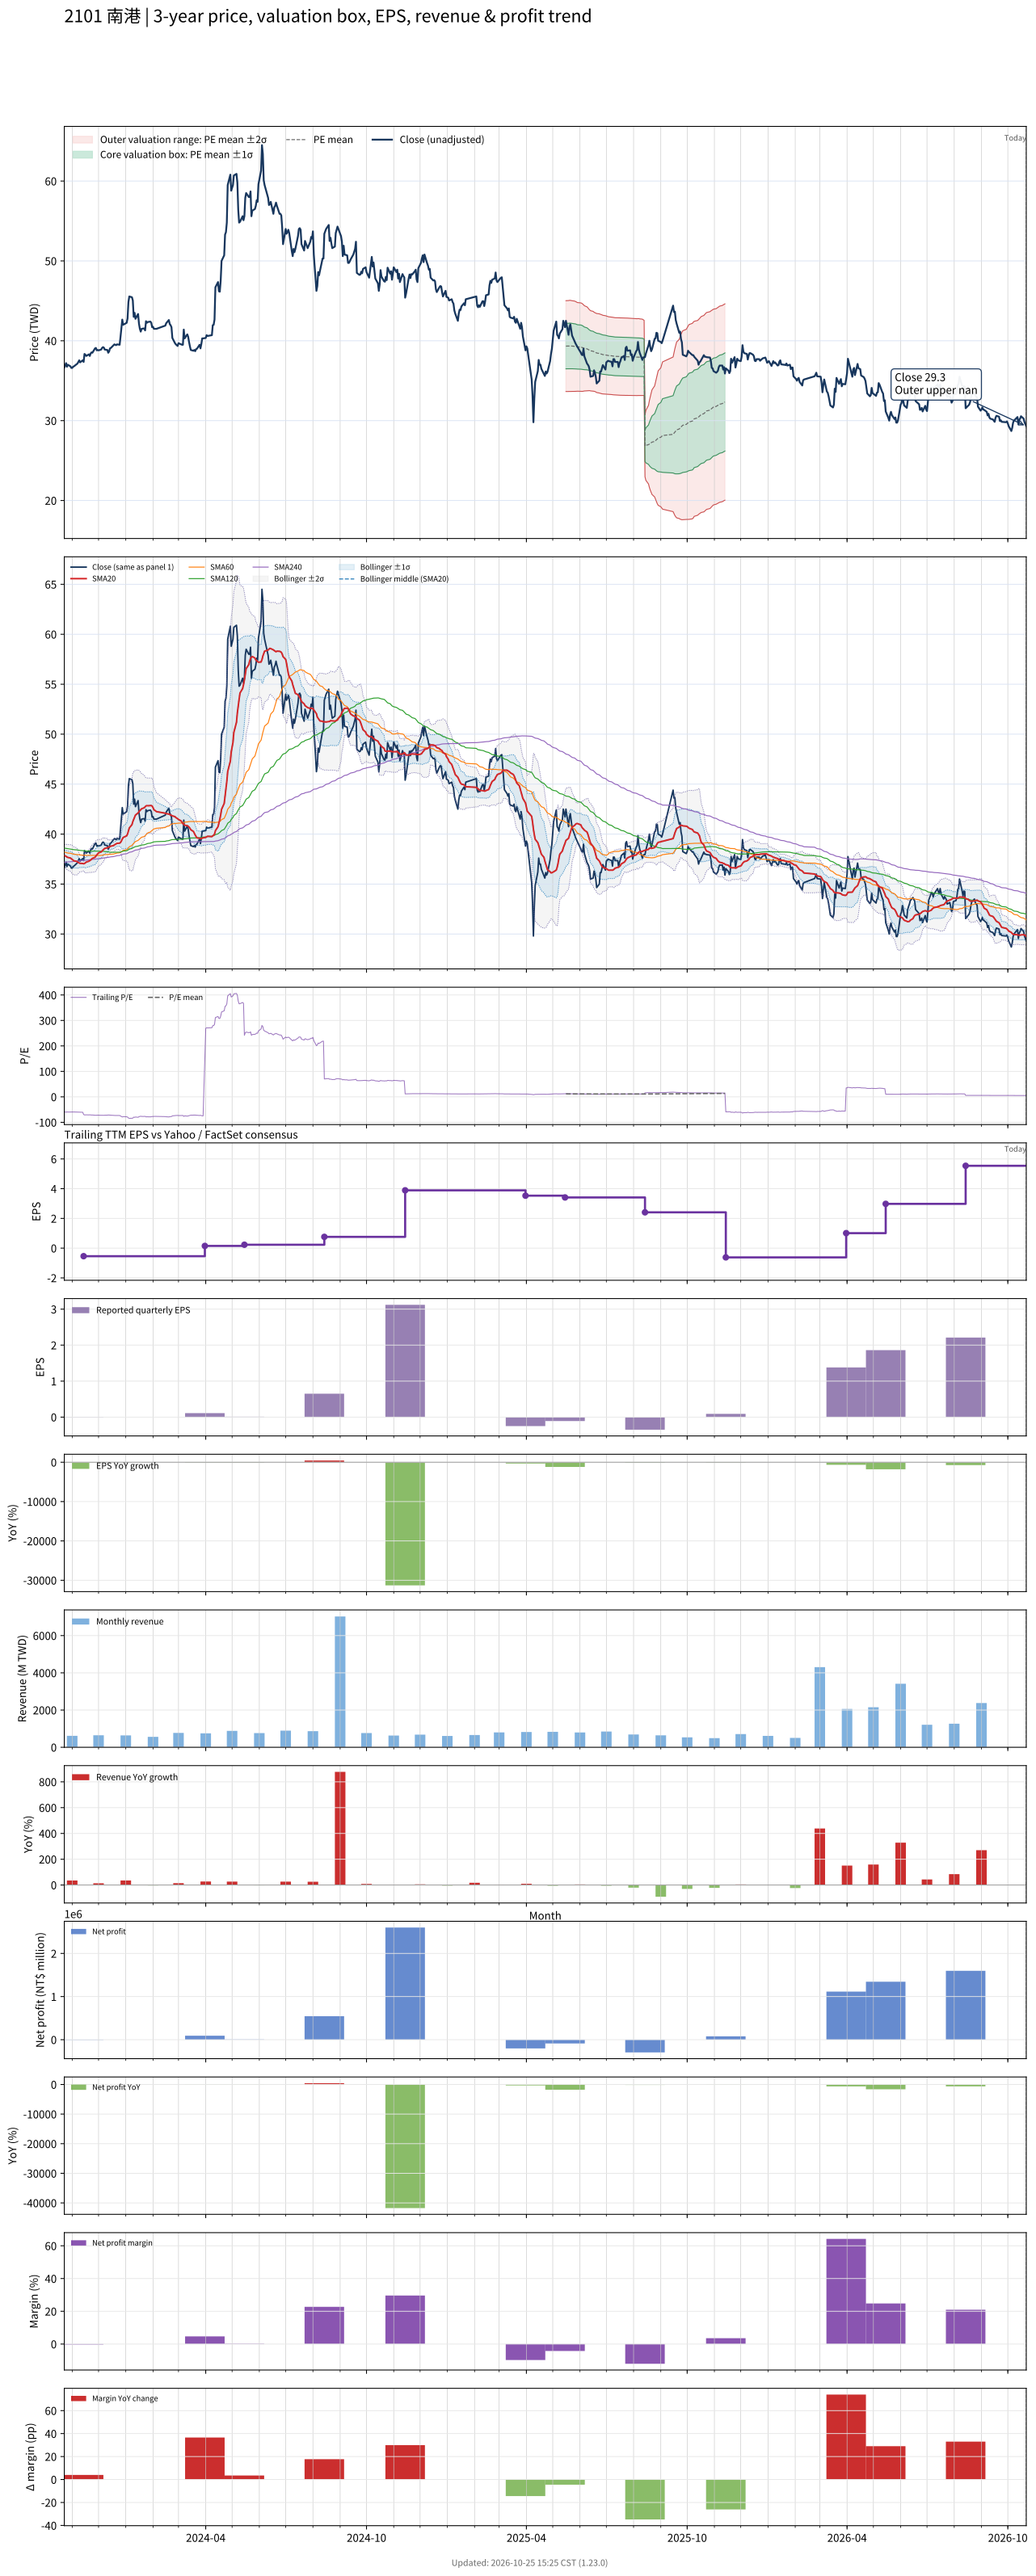

Values plotted in this chart, from the file beside it:
# chart-version: skill-stock-dynamic-val…
date, close, available_date, period_end, eps, ttm_eps, pe, pe_mean, pe_std, price_m2, price_m1, price_mean, price_p1, price_p2, forward_eps, forward_pe, forward_pe_mean, forward_pe_std, forward_price_m2, forward_price_m1, forward_price_mean, forward_price_p1, forward_price_p2, sma20
2023-10-23, 36.65, 2023-08-14, 2023-06-30, 0.12, -0.62, -59.11, , , , , , , , , , , , , , , , , 37.87
2023-10-24, 36.9, 2023-08-14, 2023-06-30, 0.12, -0.62, -59.52, , , , , , , , , , , , , , , , , 37.82
2023-10-25, 37.2, 2023-08-14, 2023-06-30, 0.12, -0.62, -60, , , , , , , , , , , , , , , , , 37.78
2023-10-26, 36.75, 2023-08-14, 2023-06-30, 0.12, -0.62, -59.27, , , , , , , , , , , , , , , , , 37.72
2023-10-27, 37, 2023-08-14, 2023-06-30, 0.12, -0.62, -59.68, , , , , , , , , , , , , , , , , 37.66
2023-10-30, 36.8, 2023-08-14, 2023-06-30, 0.12, -0.62, -59.35, , , , , , , , , , , , , , , , , 37.6
2023-10-31, 36.6, 2023-08-14, 2023-06-30, 0.12, -0.62, -59.03, , , , , , , , , , , , , , , , , 37.53
2023-11-01, 36.6, 2023-08-14, 2023-06-30, 0.12, -0.62, -59.03, , , , , , , , , , , , , , , , , 37.45
2023-11-02, 36.75, 2023-08-14, 2023-06-30, 0.12, -0.62, -59.27, , , , , , , , , , , , , , , , , 37.38
2023-11-03, 36.8, 2023-08-14, 2023-06-30, 0.12, -0.62, -59.35, , , , , , , , , , , , , , , , , 37.33
2023-11-06, 37.05, 2023-08-14, 2023-06-30, 0.12, -0.62, -59.76, , , , , , , , , , , , , , , , , 37.27
2023-11-07, 37.15, 2023-08-14, 2023-06-30, 0.12, -0.62, -59.92, , , , , , , , , , , , , , , , , 37.21
2023-11-08, 37.35, 2023-08-14, 2023-06-30, 0.12, -0.62, -60.24, , , , , , , , , , , , , , , , , 37.16
2023-11-09, 37.55, 2023-08-14, 2023-06-30, 0.12, -0.62, -60.56, , , , , , , , , , , , , , , , , 37.11
2023-11-10, 37.3, 2023-08-14, 2023-06-30, 0.12, -0.62, -60.16, , , , , , , , , , , , , , , , , 37.08
2023-11-13, 37.55, 2023-08-14, 2023-06-30, 0.12, -0.62, -60.56, , , , , , , , , , , , , , , , , 37.06
2023-11-14, 37.35, 2023-11-14, 2023-09-30, -0.01, -0.54, -69.17, , , , , , , , , , , , , , , , , 37.03
2023-11-15, 38.35, 2023-11-14, 2023-09-30, -0.01, -0.54, -71.02, , , , , , , , , , , , , , , , , 37.06
2023-11-16, 38.25, 2023-11-14, 2023-09-30, -0.01, -0.54, -70.83, , , , , , , , , , , , , , , , , 37.12
2023-11-17, 38.1, 2023-11-14, 2023-09-30, -0.01, -0.54, -70.56, , , , , , , , , , , , , , , , , 37.2
2023-11-20, 38.3, 2023-11-14, 2023-09-30, -0.01, -0.54, -70.93, , , , , , , , , , , , , , , , , 37.28
2023-11-21, 38.1, 2023-11-14, 2023-09-30, -0.01, -0.54, -70.56, , , , , , , , , , , , , , , , , 37.34
2023-11-22, 38.4, 2023-11-14, 2023-09-30, -0.01, -0.54, -71.11, , , , , , , , , , , , , , , , , 37.41
2023-11-23, 38.55, 2023-11-14, 2023-09-30, -0.01, -0.54, -71.39, , , , , , , , , , , , , , , , , 37.49
2023-11-24, 38.5, 2023-11-14, 2023-09-30, -0.01, -0.54, -71.3, , , , , , , , , , , , , , , , , 37.57
2023-11-27, 39.05, 2023-11-14, 2023-09-30, -0.01, -0.54, -72.31, , , , , , , , , , , , , , , , , 37.68
2023-11-28, 39.1, 2023-11-14, 2023-09-30, -0.01, -0.54, -72.41, , , , , , , , , , , , , , , , , 37.81
2023-11-29, 38.8, 2023-11-14, 2023-09-30, -0.01, -0.54, -71.85, , , , , , , , , , , , , , , , , 37.92
2023-11-30, 38.85, 2023-11-14, 2023-09-30, -0.01, -0.54, -71.94, , , , , , , , , , , , , , , , , 38.02
2023-12-01, 38.8, 2023-11-14, 2023-09-30, -0.01, -0.54, -71.85, , , , , , , , , , , , , , , , , 38.12
2023-12-04, 38.9, 2023-11-14, 2023-09-30, -0.01, -0.54, -72.04, , , , , , , , , , , , , , , , , 38.22
2023-12-05, 39.1, 2023-11-14, 2023-09-30, -0.01, -0.54, -72.41, , , , , , , , , , , , , , , , , 38.31
2023-12-06, 39.2, 2023-11-14, 2023-09-30, -0.01, -0.54, -72.59, , , , , , , , , , , , , , , , , 38.41
2023-12-07, 39.15, 2023-11-14, 2023-09-30, -0.01, -0.54, -72.5, , , , , , , , , , , , , , , , , 38.48
2023-12-08, 38.9, 2023-11-14, 2023-09-30, -0.01, -0.54, -72.04, , , , , , , , , , , , , , , , , 38.56
2023-12-11, 38.85, 2023-11-14, 2023-09-30, -0.01, -0.54, -71.94, , , , , , , , , , , , , , , , , 38.63
2023-12-12, 38.5, 2023-11-14, 2023-09-30, -0.01, -0.54, -71.3, , , , , , , , , , , , , , , , , 38.69
2023-12-13, 38.65, 2023-11-14, 2023-09-30, -0.01, -0.54, -71.57, , , , , , , , , , , , , , , , , 38.7
2023-12-14, 39.05, 2023-11-14, 2023-09-30, -0.01, -0.54, -72.31, , , , , , , , , , , , , , , , , 38.74
2023-12-15, 39.1, 2023-11-14, 2023-09-30, -0.01, -0.54, -72.41, , , , , , , , , , , , , , , , , 38.79
2023-12-18, 39.45, 2023-11-14, 2023-09-30, -0.01, -0.54, -73.06, , , , , , , , , , , , , , , , , 38.85
2023-12-19, 39.55, 2023-11-14, 2023-09-30, -0.01, -0.54, -73.24, , , , , , , , , , , , , , , , , 38.92
2023-12-20, 39.5, 2023-11-14, 2023-09-30, -0.01, -0.54, -73.15, , , , , , , , , , , , , , , , , 38.98
2023-12-21, 39.45, 2023-11-14, 2023-09-30, -0.01, -0.54, -73.06, , , , , , , , , , , , , , , , , 39.02
2023-12-22, 39.55, 2023-11-14, 2023-09-30, -0.01, -0.54, -73.24, , , , , , , , , , , , , , , , , 39.08
2023-12-25, 39.5, 2023-11-14, 2023-09-30, -0.01, -0.54, -73.15, , , , , , , , , , , , , , , , , 39.1
2023-12-26, 40.5, 2023-11-14, 2023-09-30, -0.01, -0.54, -75, , , , , , , , , , , , , , , , , 39.17
2023-12-27, 41.65, 2023-11-14, 2023-09-30, -0.01, -0.54, -77.13, , , , , , , , , , , , , , , , , 39.31
2023-12-28, 42.65, 2023-11-14, 2023-09-30, -0.01, -0.54, -78.98, , , , , , , , , , , , , , , , , 39.5
2023-12-29, 42, 2023-11-14, 2023-09-30, -0.01, -0.54, -77.78, , , , , , , , , , , , , , , , , 39.66
2024-01-02, 42.25, 2023-11-14, 2023-09-30, -0.01, -0.54, -78.24, , , , , , , , , , , , , , , , , 39.83
2024-01-03, 42.8, 2023-11-14, 2023-09-30, -0.01, -0.54, -79.26, , , , , , , , , , , , , , , , , 40.01
2024-01-04, 44.85, 2023-11-14, 2023-09-30, -0.01, -0.54, -83.06, , , , , , , , , , , , , , , , , 40.3
2024-01-05, 45.55, 2023-11-14, 2023-09-30, -0.01, -0.54, -84.35, , , , , , , , , , , , , , , , , 40.62
2024-01-08, 45.45, 2023-11-14, 2023-09-30, -0.01, -0.54, -84.17, , , , , , , , , , , , , , , , , 40.94
2024-01-09, 45.05, 2023-11-14, 2023-09-30, -0.01, -0.54, -83.43, , , , , , , , , , , , , , , , , 41.25
2024-01-10, 43, 2023-11-14, 2023-09-30, -0.01, -0.54, -79.63, , , , , , , , , , , , , , , , , 41.48
2024-01-11, 43.5, 2023-11-14, 2023-09-30, -0.01, -0.54, -80.56, , , , , , , , , , , , , , , , , 41.72
2024-01-12, 42.75, 2023-11-14, 2023-09-30, -0.01, -0.54, -79.17, , , , , , , , , , , , , , , , , 41.91
... 663 more rows
